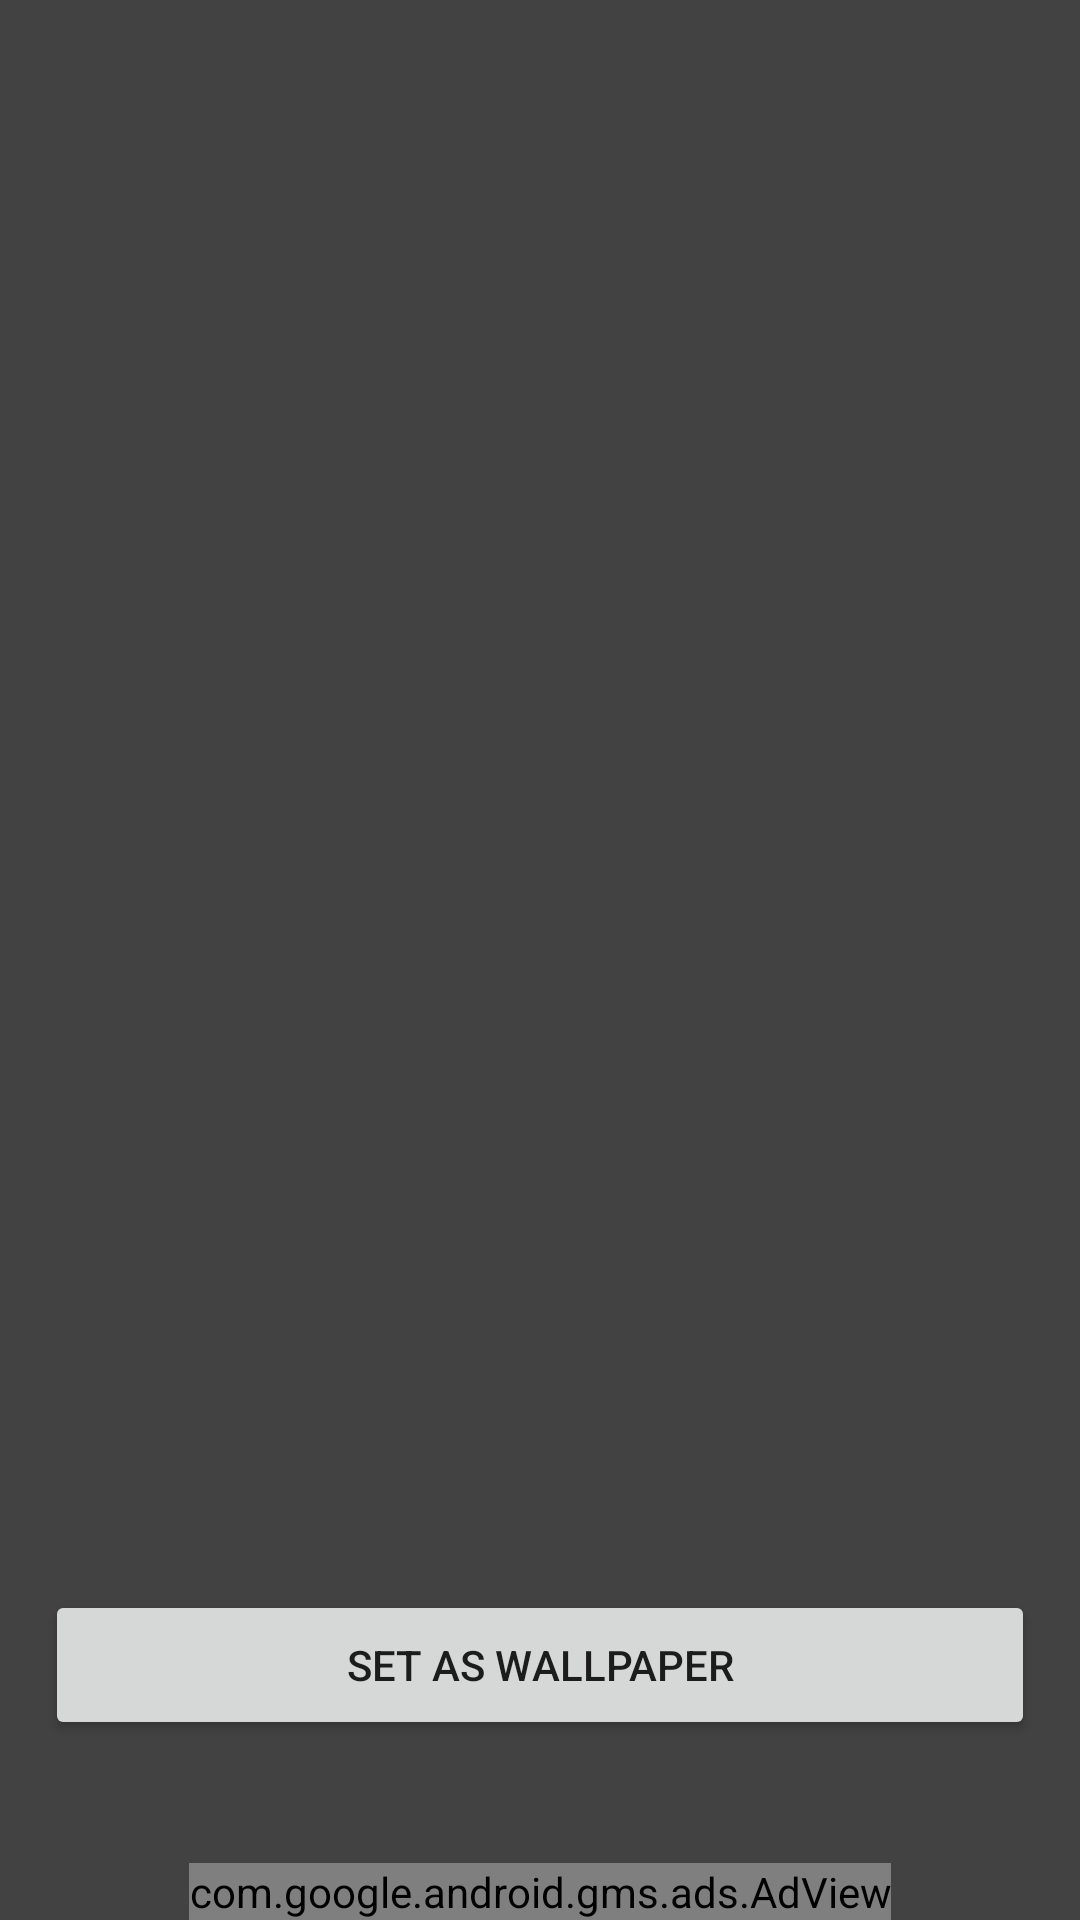

This screen was rendered from an Android layout file. Write that file and the resources it references.
<!-- AndroidManifest.xml: application theme AppTheme -->
<!-- res/layout/activity_fullscreen_gam_wall.xml -->
<?xml version="1.0" encoding="utf-8"?>
<RelativeLayout xmlns:android="http://schemas.android.com/apk/res/android"
    xmlns:tools="http://schemas.android.com/tools"
    android:layout_width="match_parent"
    xmlns:ads="http://schemas.android.com/apk/res-auto"
    android:background="#FF424242"
    android:layout_height="match_parent">

    <ImageView
        android:layout_width="wrap_content"
        android:layout_height="wrap_content"
        android:id="@+id/gm_fullScreenImageView"
        android:adjustViewBounds="true"
        android:layout_centerVertical="true"
        android:layout_centerHorizontal="true" />

    <Button
        android:layout_alignParentBottom="true"
        android:layout_marginBottom="60dp"
        android:id="@+id/setWall"
        android:text="SET AS WALLPAPER"
        android:layout_marginLeft="15dp"
        android:layout_marginRight="15dp"
        android:layout_width="match_parent"
        android:layout_height="50dp" />

    <com.google.android.gms.ads.AdView
        android:id="@+id/adView"
        android:layout_width="wrap_content"
        android:layout_height="wrap_content"
        android:layout_alignParentBottom="true"
        android:layout_centerHorizontal="true"
        android:layout_marginBottom="0dp"
        ads:adSize="SMART_BANNER"
        ads:adUnitId="ca-app-pub-3940256099942544/6300978111"/>
        
</RelativeLayout>
<!-- resources referenced by this layout -->
<resources>
  <style name="AppTheme" parent="Theme.AppCompat.Light.NoActionBar">
          
          <item name="colorPrimary">@color/colorPrimary</item>
          <item name="colorPrimaryDark">@color/colorPrimaryDark</item>
          <item name="colorAccent">@color/colorAccent</item>
      </style>
  <color name="colorPrimary">#008577</color>
  <color name="colorPrimaryDark">#00574B</color>
  <color name="colorAccent">#D81B60</color>
</resources>
